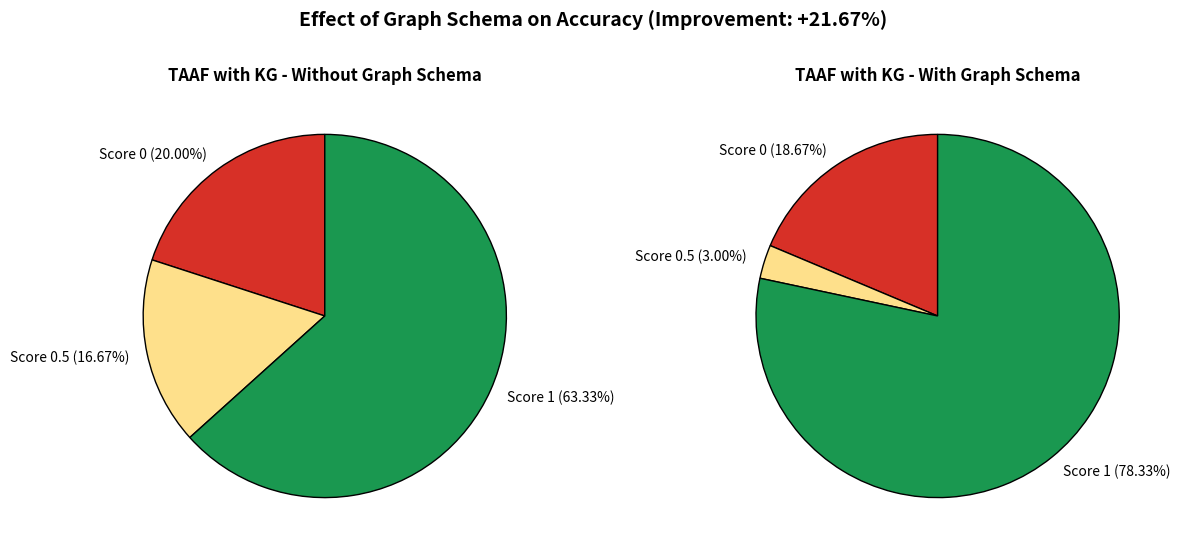

Reproduce this figure in Python.
# -------------------- RQ2 DATASET AND PREPARATION --------------------
import matplotlib.pyplot as plt
import numpy as np
import pandas as pd

# Data for RQ2
data_rq2 = {
    'Condition': ['Without Schema', 'With Schema'],
    '0s_no_graph': [124, 111],
    '0.5s_no_graph': [66, 29],
    '1s_no_graph': [110, 160],
    '0s_graph': [60, 56],
    '0.5s_graph': [50, 9],
    '1s_graph': [190, 235],
}

df_rq2 = pd.DataFrame(data_rq2)

# Calculate percentages for visualization
for s in ['0', '0.5', '1']:
    df_rq2[f'P{s}_no_graph'] = df_rq2[f'{s}s_no_graph'] / 300 * 100
    df_rq2[f'P{s}_graph'] = df_rq2[f'{s}s_graph'] / 300 * 100

# Accuracy calculation
df_rq2['Acc_no_graph'] = (df_rq2['0.5s_no_graph'] * 0.5 + df_rq2['1s_no_graph']) / 300 * 100
df_rq2['Acc_graph'] = (df_rq2['0.5s_graph'] * 0.5 + df_rq2['1s_graph']) / 300 * 100
df_rq2['Accuracy Improvement (%)'] = df_rq2['Acc_graph'] - df_rq2['Acc_no_graph']

# Color mapping
color_map = {'0': '#d73027', '0.5': '#fee08b', '1': '#1a9850'}

# Create pie charts as an alternative visualization for RQ2
fig, axes = plt.subplots(1, 2, figsize=(12, 6))
score_labels = ['Score 0', 'Score 0.5', 'Score 1']
colors = ['#d73027', '#fee08b', '#1a9850']

# Prepare data for "Without Schema"
sizes_no_schema = [
    df_rq2.loc[0, 'P0_graph'],
    df_rq2.loc[0, 'P0.5_graph'],
    df_rq2.loc[0, 'P1_graph']
]
axes[0].pie(
    sizes_no_schema,
    labels=[f"{label} ({size:.2f}%)" for label, size in zip(score_labels, sizes_no_schema)],
    autopct=None,
    startangle=90,
    colors=colors,
    wedgeprops={'edgecolor': 'black'}
)
axes[0].set_title("TAAF with KG - Without Graph Schema",fontweight='bold')

# Prepare data for "With Schema"
sizes_with_schema = [
    df_rq2.loc[1, 'P0_graph'],
    df_rq2.loc[1, 'P0.5_graph'],
    df_rq2.loc[1, 'P1_graph']
]
axes[1].pie(
    sizes_with_schema,
    labels=[f"{label} ({size:.2f}%)" for label, size in zip(score_labels, sizes_with_schema)],
    autopct=None,
    startangle=90,
    colors=colors,
    wedgeprops={'edgecolor': 'black'}
)
axes[1].set_title("TAAF with KG - With Graph Schema", fontweight='bold')

# Add annotation of improvement
improvement = df_rq2.loc[1, 'Accuracy Improvement (%)']
fig.suptitle(f"Effect of Graph Schema on Accuracy (Improvement: +{improvement:.2f}%)", fontsize=14, fontweight='bold')

plt.tight_layout()
plt.show()
